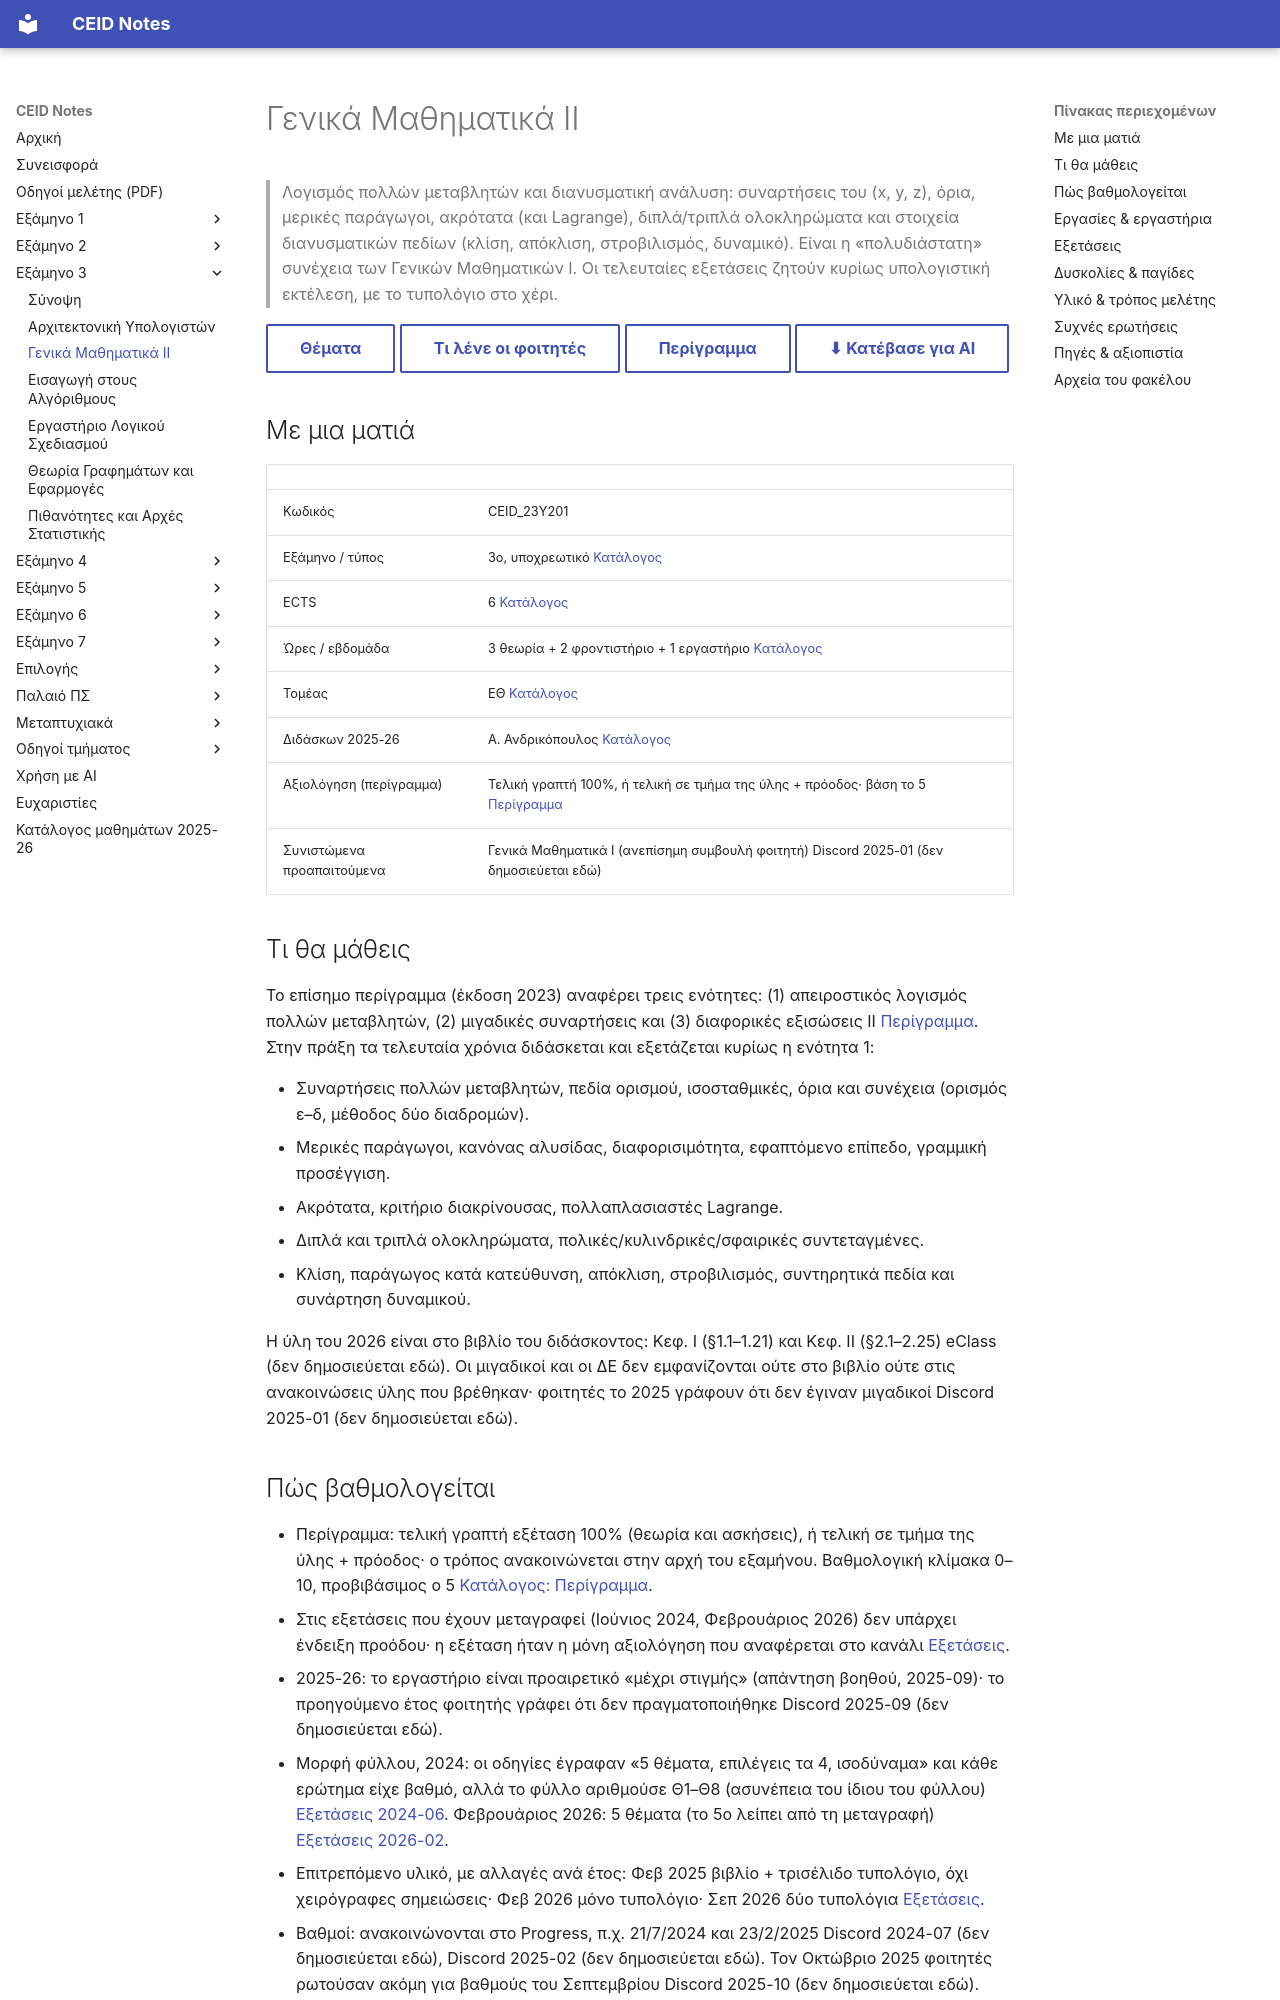

repository: kdngiorgos/ceid-notes · page: Semesters/Semester 3 (3ο Εξάμηνο)/Γενικά Μαθηματικά ΙΙ - CEID_23Y201/index.html · generator: mkdocs

---
code: CEID_23Y201
title: "Γενικά Μαθηματικά ΙΙ"
category: core
code_aliases: [CEID_23Υ201, "23Y201"]
semester: 3
ects: 6
hours: {theory: 3, tutorial: 2, lab: 1}
sector: ΕΘ
instructors_2025_26: ["Α. Ανδρικόπουλος"]
prerequisites_recommended: ["Γενικά Μαθηματικά Ι"]
difficulty: null
grading_summary: "100% τελική γραπτή εξέταση (περίγραμμα)· το εργαστήριο ήταν προαιρετικό το 2025-26"
exam_sessions: ["2024-06", "2026-02"]
sources: [../../../catalog/curriculum.md, catalog/outlines/CEID_23Y201.md, discord/ (7 περίοδοι, 2023-10 έως 2026-09), eclass/, "Previous Exams/"]
last_reviewed: 2026-10-07
---
# Γενικά Μαθηματικά ΙΙ

> Λογισμός πολλών μεταβλητών και διανυσματική ανάλυση: συναρτήσεις του (x, y, z), όρια, μερικές παράγωγοι, ακρότατα (και Lagrange), διπλά/τριπλά ολοκληρώματα και στοιχεία διανυσματικών πεδίων (κλίση, απόκλιση, στροβιλισμός, δυναμικό). Είναι η «πολυδιάστατη» συνέχεια των Γενικών Μαθηματικών Ι. Οι τελευταίες εξετάσεις ζητούν κυρίως υπολογιστική εκτέλεση, με το τυπολόγιο στο χέρι.

[Θέματα](Previous%20Exams/README.md){ .md-button } [Τι λένε οι φοιτητές](#δυσκολίες--παγίδες){ .md-button } [Περίγραμμα](../../../catalog/outlines/CEID_23Y201.md){ .md-button } [⬇ Κατέβασε για AI](../../../downloads/CEID_23Y201.zip){ .md-button }


## Με μια ματιά

| | |
|---|---|
| Κωδικός | CEID_23Y201 |
| Εξάμηνο / τύπος | 3ο, υποχρεωτικό [Κατάλογος](../../../catalog/curriculum.md) |
| ECTS | 6 [Κατάλογος](../../../catalog/curriculum.md) |
| Ώρες / εβδομάδα | 3 θεωρία + 2 φροντιστήριο + 1 εργαστήριο [Κατάλογος](../../../catalog/curriculum.md) |
| Τομέας | ΕΘ [Κατάλογος](../../../catalog/curriculum.md) |
| Διδάσκων 2025-26 | Α. Ανδρικόπουλος [Κατάλογος](../../../catalog/curriculum.md) |
| Αξιολόγηση (περίγραμμα) | Τελική γραπτή 100%, ή τελική σε τμήμα της ύλης + πρόοδος· βάση το 5 [Περίγραμμα](https://www.ceid.upatras.gr/assets/2024/07/CEID_Γενικά-Μαθηματικά-ΙΙ-2023_GR.pdf) |
| Συνιστώμενα προαπαιτούμενα | Γενικά Μαθηματικά Ι (ανεπίσημη συμβουλή φοιτητή) Discord 2025-01 (δεν δημοσιεύεται εδώ) |

## Τι θα μάθεις

Το επίσημο περίγραμμα (έκδοση 2023) αναφέρει τρεις ενότητες: (1) απειροστικός λογισμός πολλών μεταβλητών, (2) μιγαδικές συναρτήσεις και (3) διαφορικές εξισώσεις ΙΙ [Περίγραμμα](https://www.ceid.upatras.gr/assets/2024/07/CEID_Γενικά-Μαθηματικά-ΙΙ-2023_GR.pdf). Στην πράξη τα τελευταία χρόνια διδάσκεται και εξετάζεται κυρίως η ενότητα 1:

- Συναρτήσεις πολλών μεταβλητών, πεδία ορισμού, ισοσταθμικές, όρια και συνέχεια (ορισμός ε–δ, μέθοδος δύο διαδρομών).
- Μερικές παράγωγοι, κανόνας αλυσίδας, διαφορισιμότητα, εφαπτόμενο επίπεδο, γραμμική προσέγγιση.
- Ακρότατα, κριτήριο διακρίνουσας, πολλαπλασιαστές Lagrange.
- Διπλά και τριπλά ολοκληρώματα, πολικές/κυλινδρικές/σφαιρικές συντεταγμένες.
- Κλίση, παράγωγος κατά κατεύθυνση, απόκλιση, στροβιλισμός, συντηρητικά πεδία και συνάρτηση δυναμικού.

Η ύλη του 2026 είναι στο βιβλίο του διδάσκοντος: Κεφ. I (§1.1–1.21) και Κεφ. II (§2.1–2.25) eClass (δεν δημοσιεύεται εδώ). Οι μιγαδικοί και οι ΔΕ δεν εμφανίζονται ούτε στο βιβλίο ούτε στις ανακοινώσεις ύλης που βρέθηκαν· φοιτητές το 2025 γράφουν ότι δεν έγιναν μιγαδικοί Discord 2025-01 (δεν δημοσιεύεται εδώ).
